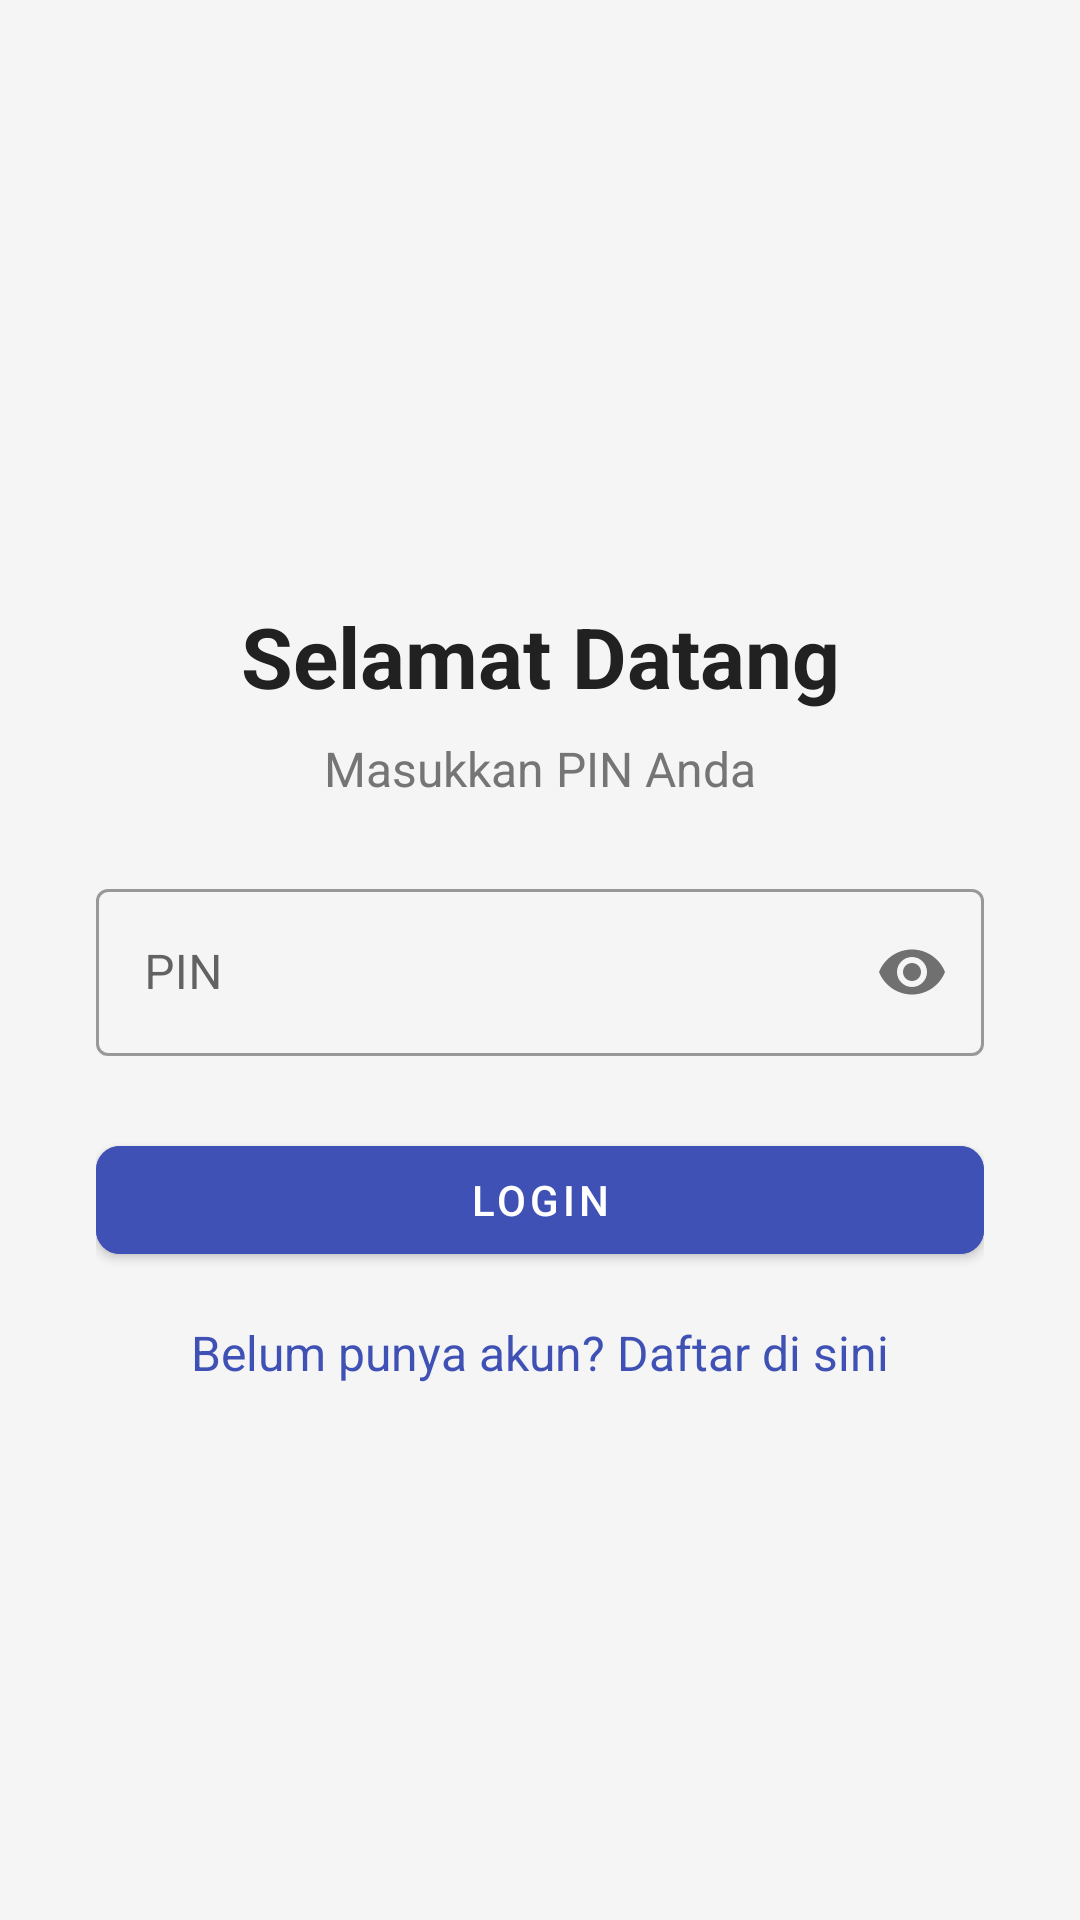

Produce the Android XML layout that renders to this screen, including the resource entries it uses.
<!-- AndroidManifest.xml: application theme Theme.Finance.NoActionBar -->
<!-- res/layout/activity_login.xml -->
<?xml version="1.0" encoding="utf-8"?>
<androidx.constraintlayout.widget.ConstraintLayout xmlns:android="http://schemas.android.com/apk/res/android"
    xmlns:app="http://schemas.android.com/apk/res-auto"
    xmlns:tools="http://schemas.android.com/tools"
    android:layout_width="match_parent"
    android:layout_height="match_parent"
    android:background="@color/backgroundColor"
    android:padding="32dp"
    tools:context=".LoginActivity">

    <ImageView
        android:id="@+id/logoImageView"
        android:layout_width="120dp"
        android:layout_height="120dp"
        android:src="@drawable/economics"
        app:layout_constraintTop_toTopOf="parent"
        app:layout_constraintStart_toStartOf="parent"
        app:layout_constraintEnd_toEndOf="parent"
        android:layout_marginTop="32dp"/>

    <TextView
        android:id="@+id/loginTitleTextView"
        android:layout_width="wrap_content"
        android:layout_height="wrap_content"
        android:text="Selamat Datang"
        android:textSize="28sp"
        android:textColor="@color/textColorPrimary"
        android:textStyle="bold"
        app:layout_constraintTop_toBottomOf="@id/logoImageView"
        app:layout_constraintStart_toStartOf="parent"
        app:layout_constraintEnd_toEndOf="parent"
        android:layout_marginTop="16dp"/>

    <TextView
        android:id="@+id/loginSubtitleTextView"
        android:layout_width="wrap_content"
        android:layout_height="wrap_content"
        android:text="Masukkan PIN Anda"
        android:textSize="16sp"
        android:textColor="@color/textColorSecondary"
        app:layout_constraintTop_toBottomOf="@id/loginTitleTextView"
        app:layout_constraintStart_toStartOf="parent"
        app:layout_constraintEnd_toEndOf="parent"
        android:layout_marginTop="8dp"/>

    <com.google.android.material.textfield.TextInputLayout
        android:id="@+id/pinTextInputLayout"
        style="@style/Widget.MaterialComponents.TextInputLayout.OutlinedBox"
        android:layout_width="match_parent"
        android:layout_height="wrap_content"
        android:hint="PIN"
        app:passwordToggleEnabled="true"
        app:layout_constraintTop_toBottomOf="@id/loginSubtitleTextView"
        app:layout_constraintStart_toStartOf="parent"
        app:layout_constraintEnd_toEndOf="parent"
        android:layout_marginTop="24dp">

        <com.google.android.material.textfield.TextInputEditText
            android:id="@+id/pinEditText"
            android:layout_width="match_parent"
            android:layout_height="wrap_content"
            android:inputType="numberPassword"
            android:maxLength="6"
            android:textColor="@color/textColorPrimary"/>

    </com.google.android.material.textfield.TextInputLayout>

    <com.google.android.material.button.MaterialButton
        android:id="@+id/loginButton"
        android:layout_width="match_parent"
        android:layout_height="wrap_content"
        android:text="Login"
        android:textColor="@color/white"
        android:backgroundTint="@color/primaryColor"
        app:cornerRadius="8dp"
        app:layout_constraintTop_toBottomOf="@id/pinTextInputLayout"
        app:layout_constraintStart_toStartOf="parent"
        app:layout_constraintEnd_toEndOf="parent"
        android:layout_marginTop="24dp"/>

    <TextView
        android:id="@+id/registerTextView"
        android:layout_width="wrap_content"
        android:layout_height="wrap_content"
        android:text="Belum punya akun? Daftar di sini"
        android:textColor="@color/primaryColor"
        android:textSize="16sp"
        android:clickable="true"
        android:focusable="true"
        app:layout_constraintTop_toBottomOf="@id/loginButton"
        app:layout_constraintStart_toStartOf="parent"
        app:layout_constraintEnd_toEndOf="parent"
        android:layout_marginTop="16dp"/>

</androidx.constraintlayout.widget.ConstraintLayout>
<!-- resources referenced by this layout -->
<resources>
  <color name="backgroundColor">#F5F5F5</color>
  <color name="primaryColor">#3F51B5</color>
  <color name="textColorPrimary">#212121</color>
  <color name="textColorSecondary">#757575</color>
  <color name="white">#FFFFFFFF</color>
  <style name="Theme.Finance.NoActionBar" parent="Theme.Finance">
          <item name="windowActionBar">false</item>
          <item name="windowNoTitle">true</item>
      </style>
  <style name="Theme.Finance" parent="Theme.MaterialComponents.DayNight.NoActionBar">
          
          <item name="colorPrimary">@color/purple_500</item>
          <item name="colorPrimaryVariant">@color/purple_700</item>
          <item name="colorOnPrimary">@color/white</item>
          
          <item name="colorSecondary">@color/teal_200</item>
          <item name="colorSecondaryVariant">@color/teal_700</item>
          <item name="colorOnSecondary">@color/black</item>
          
          <item name="android:statusBarColor">?attr/colorPrimaryVariant</item>
          
  
          <item name="windowActionBar">false</item>
          <item name="windowNoTitle">true</item>
      </style>
  <color name="purple_500">#6200EE</color>
  <color name="purple_700">#3700B3</color>
  <color name="teal_200">#FF03DAC5</color>
  <color name="teal_700">#FF018786</color>
  <color name="black">#FF000000</color>
</resources>
